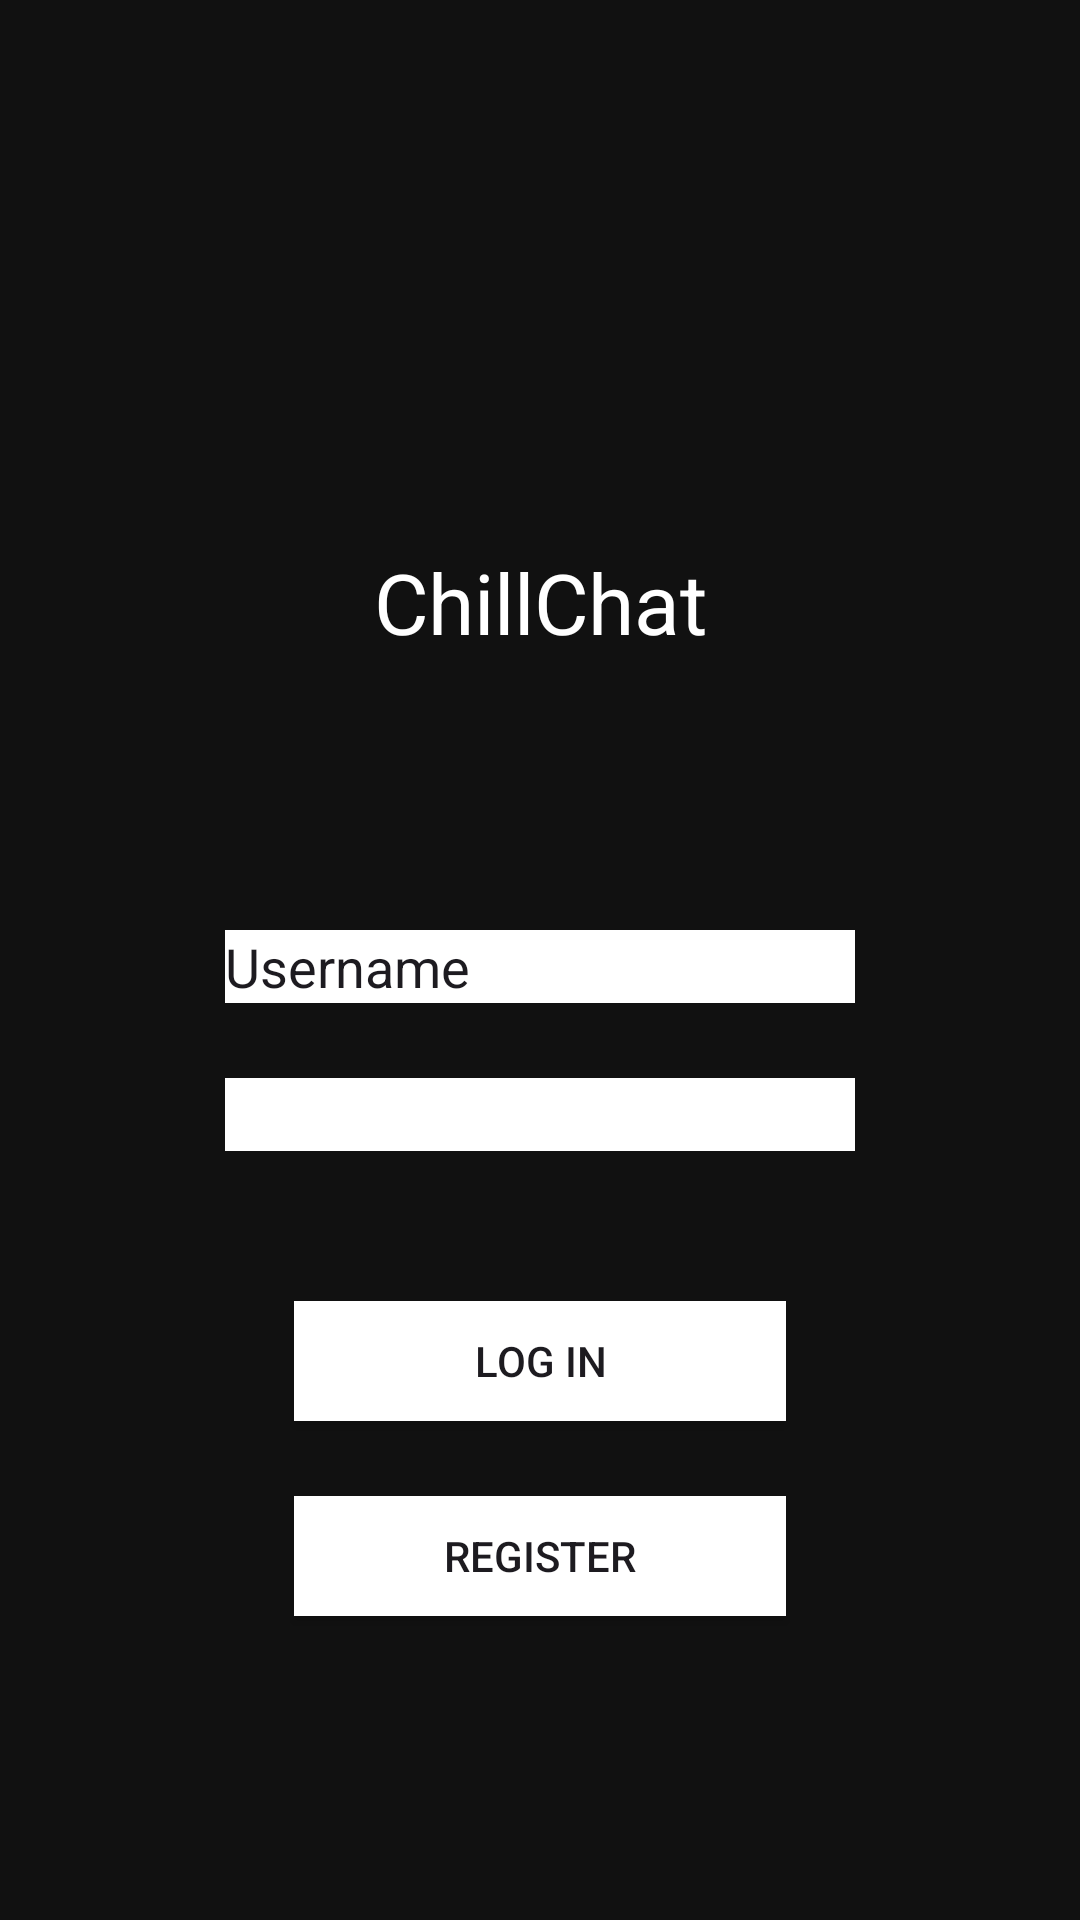

Android layout source for this screen:
<!-- AndroidManifest.xml: application theme Theme.AplikasiChatting23552011381 -->
<!-- res/layout/activity_login.xml -->
<?xml version="1.0" encoding="utf-8"?>
<androidx.constraintlayout.widget.ConstraintLayout xmlns:android="http://schemas.android.com/apk/res/android"
    xmlns:app="http://schemas.android.com/apk/res-auto"
    xmlns:tools="http://schemas.android.com/tools"
    android:id="@+id/main"
    android:layout_width="match_parent"
    android:layout_height="match_parent"
    android:background="@color/space_black"
    tools:context=".Login">

    <ImageView
        android:id="@+id/logo"
        android:layout_width="wrap_content"
        android:layout_height="wrap_content"
        android:layout_marginStart="50dp"
        android:layout_marginTop="150dp"
        android:layout_marginEnd="50dp"
        android:scaleX="2.25"
        android:scaleY="2.25"
        app:layout_constraintEnd_toEndOf="parent"
        app:layout_constraintStart_toStartOf="parent"
        app:layout_constraintTop_toTopOf="parent"
        app:srcCompat="@drawable/ic_launcher_foreground" />

    <TextView
        android:id="@+id/appName"
        android:layout_width="wrap_content"
        android:layout_height="wrap_content"
        android:layout_marginStart="50dp"
        android:layout_marginTop="41dp"
        android:layout_marginEnd="50dp"
        android:scaleX="2"
        android:scaleY="2"
        android:text="@string/app_name"
        android:textColor="@color/white"
        app:layout_constraintEnd_toEndOf="parent"
        app:layout_constraintStart_toStartOf="parent"
        app:layout_constraintTop_toBottomOf="@+id/logo" />

    <EditText
        android:id="@+id/usernameField"
        android:layout_width="wrap_content"
        android:layout_height="wrap_content"
        android:layout_marginStart="50dp"
        android:layout_marginTop="100dp"
        android:layout_marginEnd="50dp"
        android:background="@color/white"
        android:ems="10"
        android:inputType="text"
        android:text="@string/login_username"
        app:layout_constraintEnd_toEndOf="parent"
        app:layout_constraintStart_toStartOf="parent"
        app:layout_constraintTop_toBottomOf="@+id/appName" />

    <EditText
        android:id="@+id/passwordField"
        android:layout_width="wrap_content"
        android:layout_height="wrap_content"
        android:layout_marginStart="50dp"
        android:layout_marginTop="25dp"
        android:layout_marginEnd="50dp"
        android:background="@color/white"
        android:ems="10"
        android:inputType="textPassword"
        android:textColor="@color/black"
        app:layout_constraintEnd_toEndOf="parent"
        app:layout_constraintStart_toStartOf="parent"
        app:layout_constraintTop_toBottomOf="@+id/usernameField" />

    <Button
        android:id="@+id/loginButton"
        android:layout_width="164dp"
        android:layout_height="40dp"
        android:layout_marginStart="50dp"
        android:layout_marginTop="50dp"
        android:layout_marginEnd="50dp"
        android:background="@color/white"
        android:backgroundTint="@color/white"
        android:text="@string/login_loginButton"
        android:textColorLink="@color/white"
        app:iconTint="@color/white"
        app:layout_constraintEnd_toEndOf="parent"
        app:layout_constraintStart_toStartOf="parent"
        app:layout_constraintTop_toBottomOf="@+id/passwordField"
        app:rippleColor="@color/white" />

    <Button
        android:id="@+id/registerButton"
        android:layout_width="164dp"
        android:layout_height="40dp"
        android:layout_marginStart="50dp"
        android:layout_marginTop="25dp"
        android:layout_marginEnd="50dp"
        android:background="@color/white"
        android:backgroundTint="@color/white"
        android:text="@string/login_regButton"
        android:textColorLink="@color/white"
        app:iconTint="@color/white"
        app:layout_constraintEnd_toEndOf="parent"
        app:layout_constraintStart_toStartOf="parent"
        app:layout_constraintTop_toBottomOf="@+id/loginButton"
        app:rippleColor="@color/white" />
</androidx.constraintlayout.widget.ConstraintLayout>
<!-- resources referenced by this layout -->
<resources>
  <color name="black">#FF000000</color>
  <color name="space_black">#FF111111</color>
  <color name="white">#FFFFFFFF</color>
  <string name="app_name">ChillChat</string>
  <string name="login_loginButton">Log in</string>
  <string name="login_regButton">Register</string>
  <string name="login_username">Username</string>
  <style name="Theme.AplikasiChatting23552011381" parent="Base.Theme.AplikasiChatting23552011381" />
  <style name="Base.Theme.AplikasiChatting23552011381" parent="Theme.Material3.DayNight.NoActionBar">
          
          
      </style>
</resources>
